Image classification data set "soil_cls" (Imoogi27/Soil_recomendation on GitHub). Class labels (3): alluvial soil, clayey soils, loamy soil.

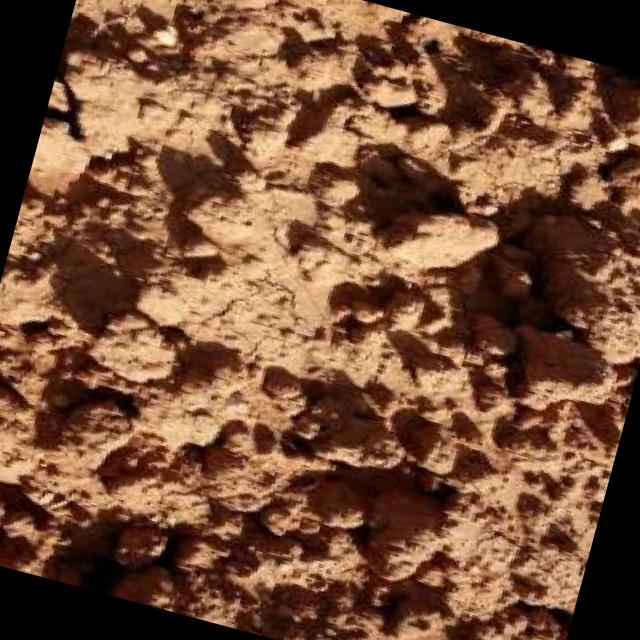
Label: clayey soils

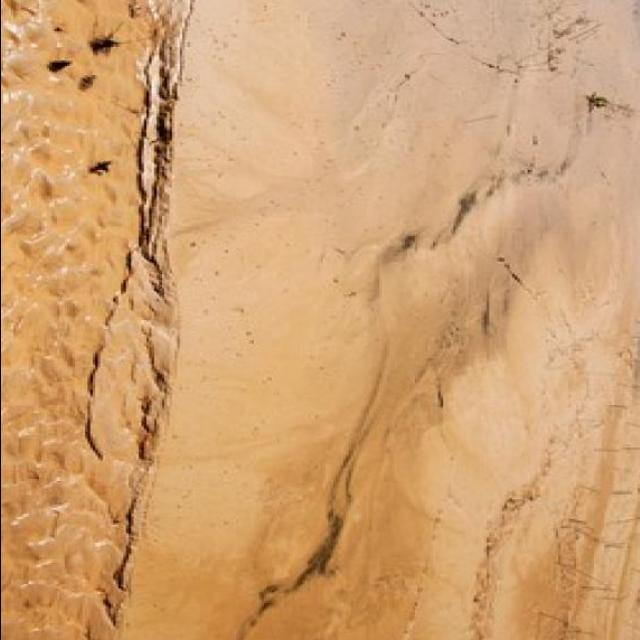
Label: alluvial soil

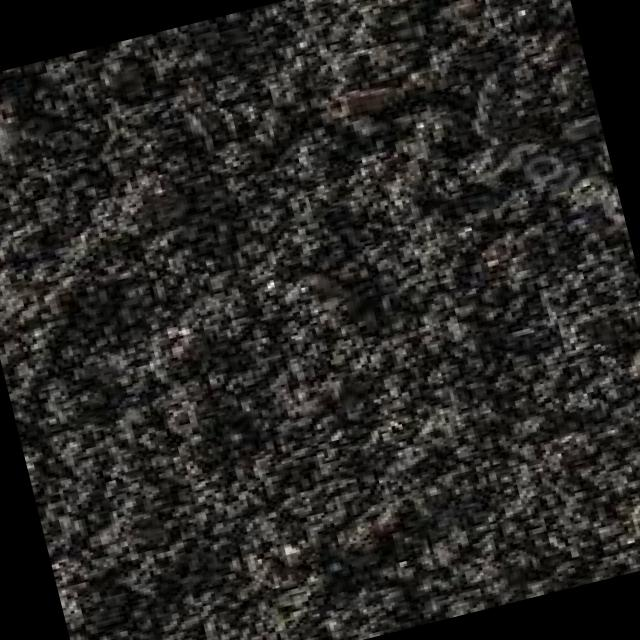
Label: loamy soil

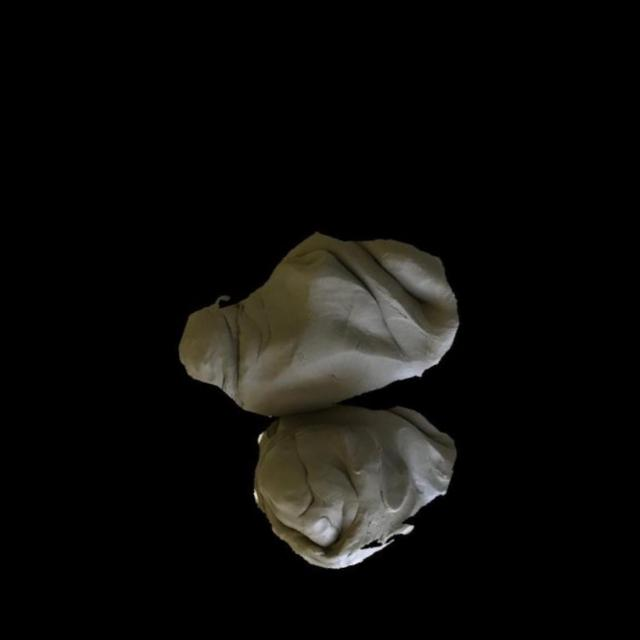
Label: clayey soils

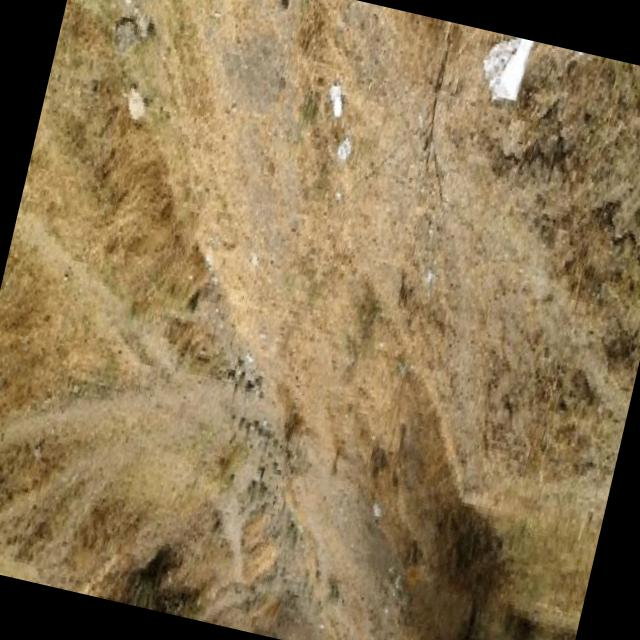
Label: alluvial soil

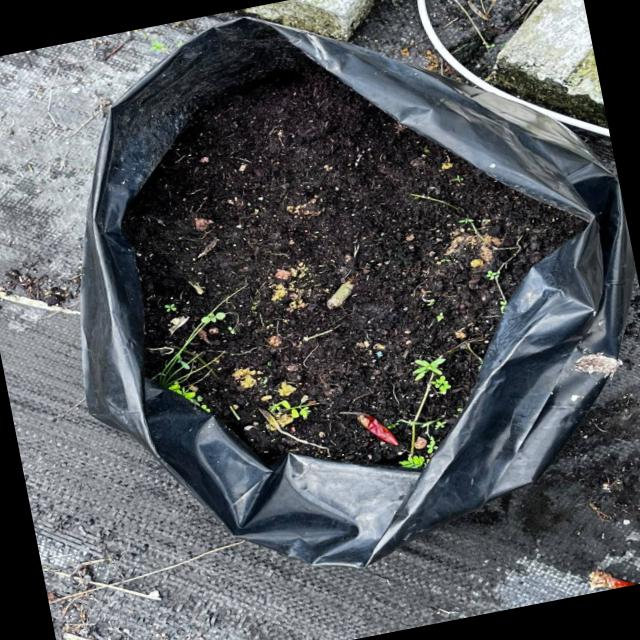
Label: loamy soil
